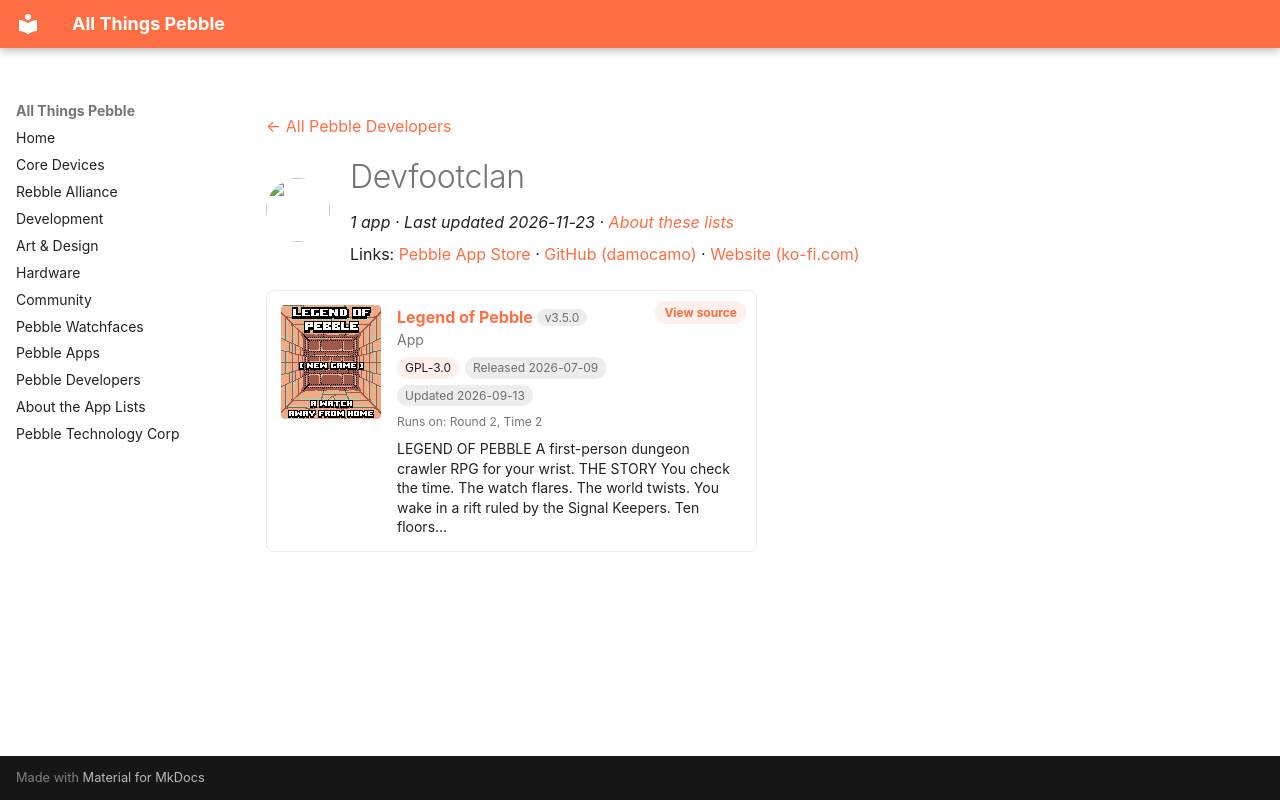

repository: saltedlolly/all-things-pebble · page: developers/devfootclan.html · generator: mkdocs

---
title: "Devfootclan"
hide:
  - toc
---

<!-- Generated by scripts/update_app_directory.py: do not edit by hand -->
[← All Pebble Developers](../developers.md)

<div class="dev-header" markdown>
<img class="dev-avatar" src="https://github.com/damocamo.png?size=128" alt="" width="64" height="64" loading="lazy" onerror="this.remove()">
<div class="dev-intro" markdown>

# Devfootclan

*1 app · Last updated 2026-11-23 · [About these lists](../about-app-lists.md)*

Links: [Pebble App Store](https://apps.repebble.com/apps/dev/devfootclan_9e60866ea641e9284c6367a9) · [GitHub (damocamo)](https://github.com/damocamo) · [Website (ko-fi.com)](https://ko-fi.com/footclan)

</div>
</div>

<div class="app-grid dev-apps" data-search-exclude>
<div class="app-card" data-type="watchapp" data-title="legend of pebble" data-released="2026-07-09" data-updated="2026-09-13">
<a class="app-shot" href="https://apps.repebble.com/402da10688d6443aa4a9a751" data-search-exclude><img src="../images/apps/402da10688d6443aa4a9a751.png" alt="Legend of Pebble" loading="lazy"></a>
<div class="app-info">
<h2 class="app-name" id="app-402da10688d6443aa4a9a751"><a href="https://apps.repebble.com/402da10688d6443aa4a9a751">Legend of Pebble</a> <span class="app-version" title="Latest version" data-search-exclude>v3.5.0</span></h2>
<a class="app-source" href="https://github.com/damocamo/ledged-of-pebble-" title="Source code" data-search-exclude>View source</a>
<div class="app-dev">App</div>
<div class="app-tags" data-search-exclude><span class="app-licence" title="Licence">GPL-3.0</span> <span title="First published in the app store">Released 2026-07-09</span> <span title="Latest release in the app store">Updated 2026-09-13</span></div>
<div class="app-watches" title="Supported watches" data-search-exclude>Runs on: Round 2, Time 2</div>
<p class="app-desc">LEGEND OF PEBBLE A first-person dungeon crawler RPG for your wrist. THE STORY You check the time. The watch flares. The world twists. You wake in a rift ruled by the Signal Keepers. Ten floors…</p>
</div>
</div>
</div>
